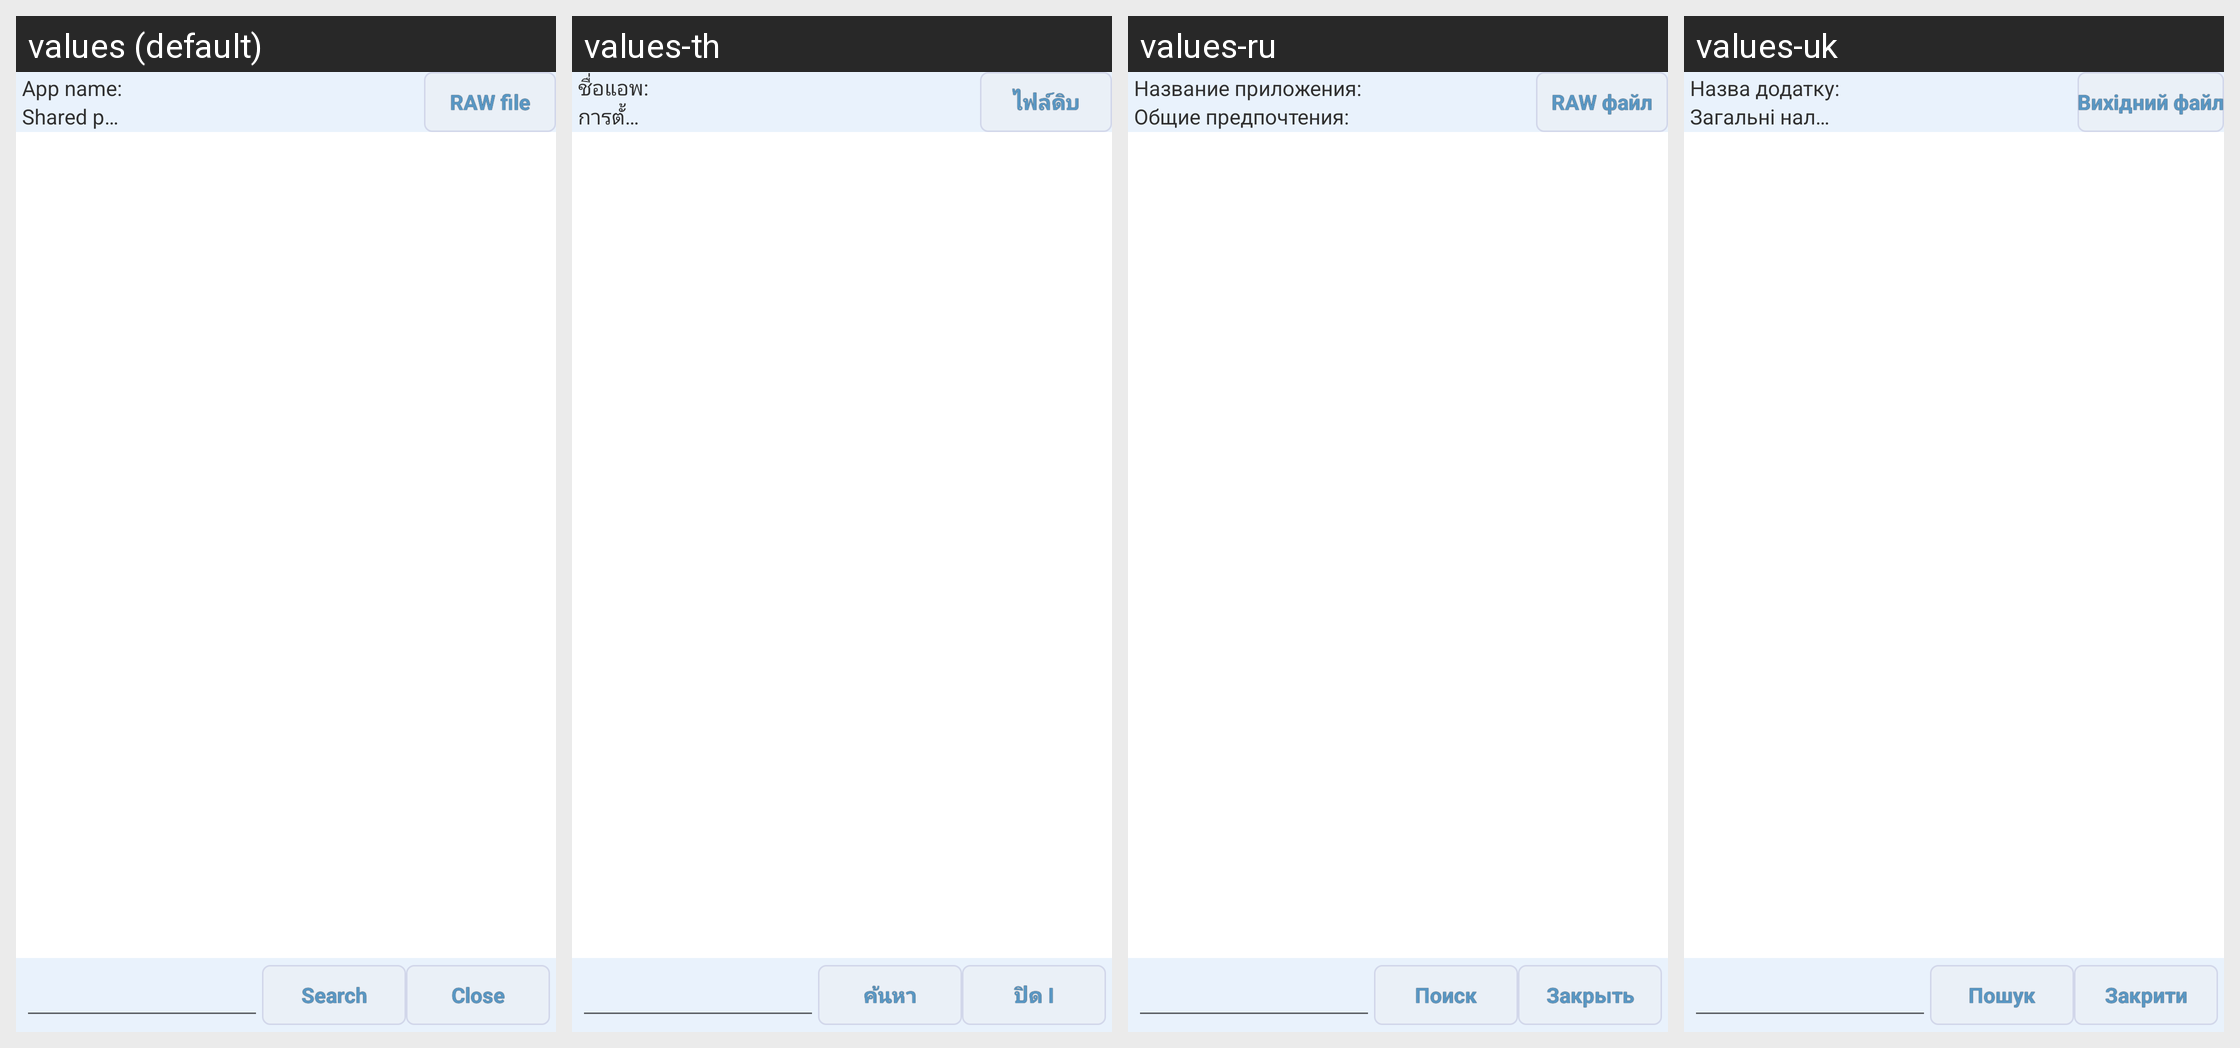

For this localized Android screen grid, give each drawn string resource with its value in every locale shown.
Android screen res/layout/appdm_activity_prefdetail.xml rendered under 4 locales, left to right: values (default), values-th, values-ru, values-uk. Device: Nexus 5 (rendered at 1080×1920; each locale shown at half size, 540×960, under a caption strip naming it); theme Theme.MaterialComponents.DayNight.NoActionBar.
Other locales in the repository, not shown: values-en, values-es, values-fa, values-id, values-in, values-ja, values-jv, values-su, values-tl, values-zh.
Strings drawn on this screen, with the default value and each locale's value (text and hints the layout hard-codes, and strings that could not be matched under every locale, appear in the picture but are not listed):

appdm_label_app_name
  values: App name:
  values-th: ชื่อแอพ:
  values-ru: Название приложения:
  values-uk: Назва додатку:

appdm_label_shared_preference
  values: Shared preference:
  values-th: การตั้งค่าที่ใช้ร่วมกัน:
  values-ru: Общие предпочтения:
  values-uk: Загальні налаштування:

appdm_raw_file
  values: RAW file
  values-th: ไฟล์ดิบ
  values-ru: RAW файл
  values-uk: Вихідний файл

appdm_search
  values: Search
  values-th: ค้นหา
  values-ru: Поиск
  values-uk: Пошук

close
  values: Close
  values-th: ปิด I
  values-ru: Закрыть
  values-uk: Закрити
